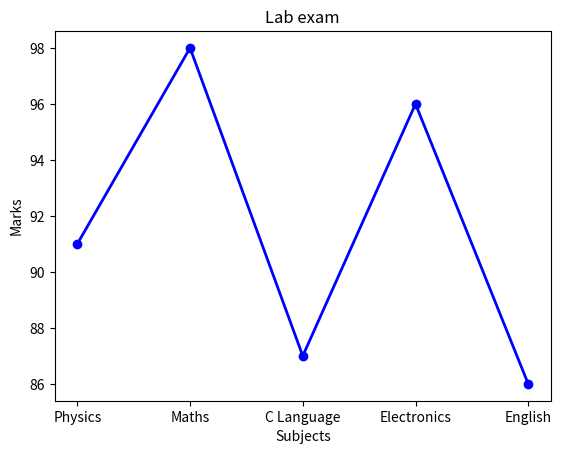

Python code for this plot:
import matplotlib.pyplot as plt
sub = ['Physics', 'Maths', 'C Language', 'Electronics', 'English'] 
marks = [91, 98, 87, 96, 86] 
plt.plot(sub, marks, marker='o', color='b', linestyle='-', linewidth=2) 
plt.xlabel('Subjects') 
plt.ylabel('Marks') 
plt.title('Lab exam') 
plt.show() 

#sudo apt update
#sudo apt install python3 python3-pip
#pip3 install matplotlib

